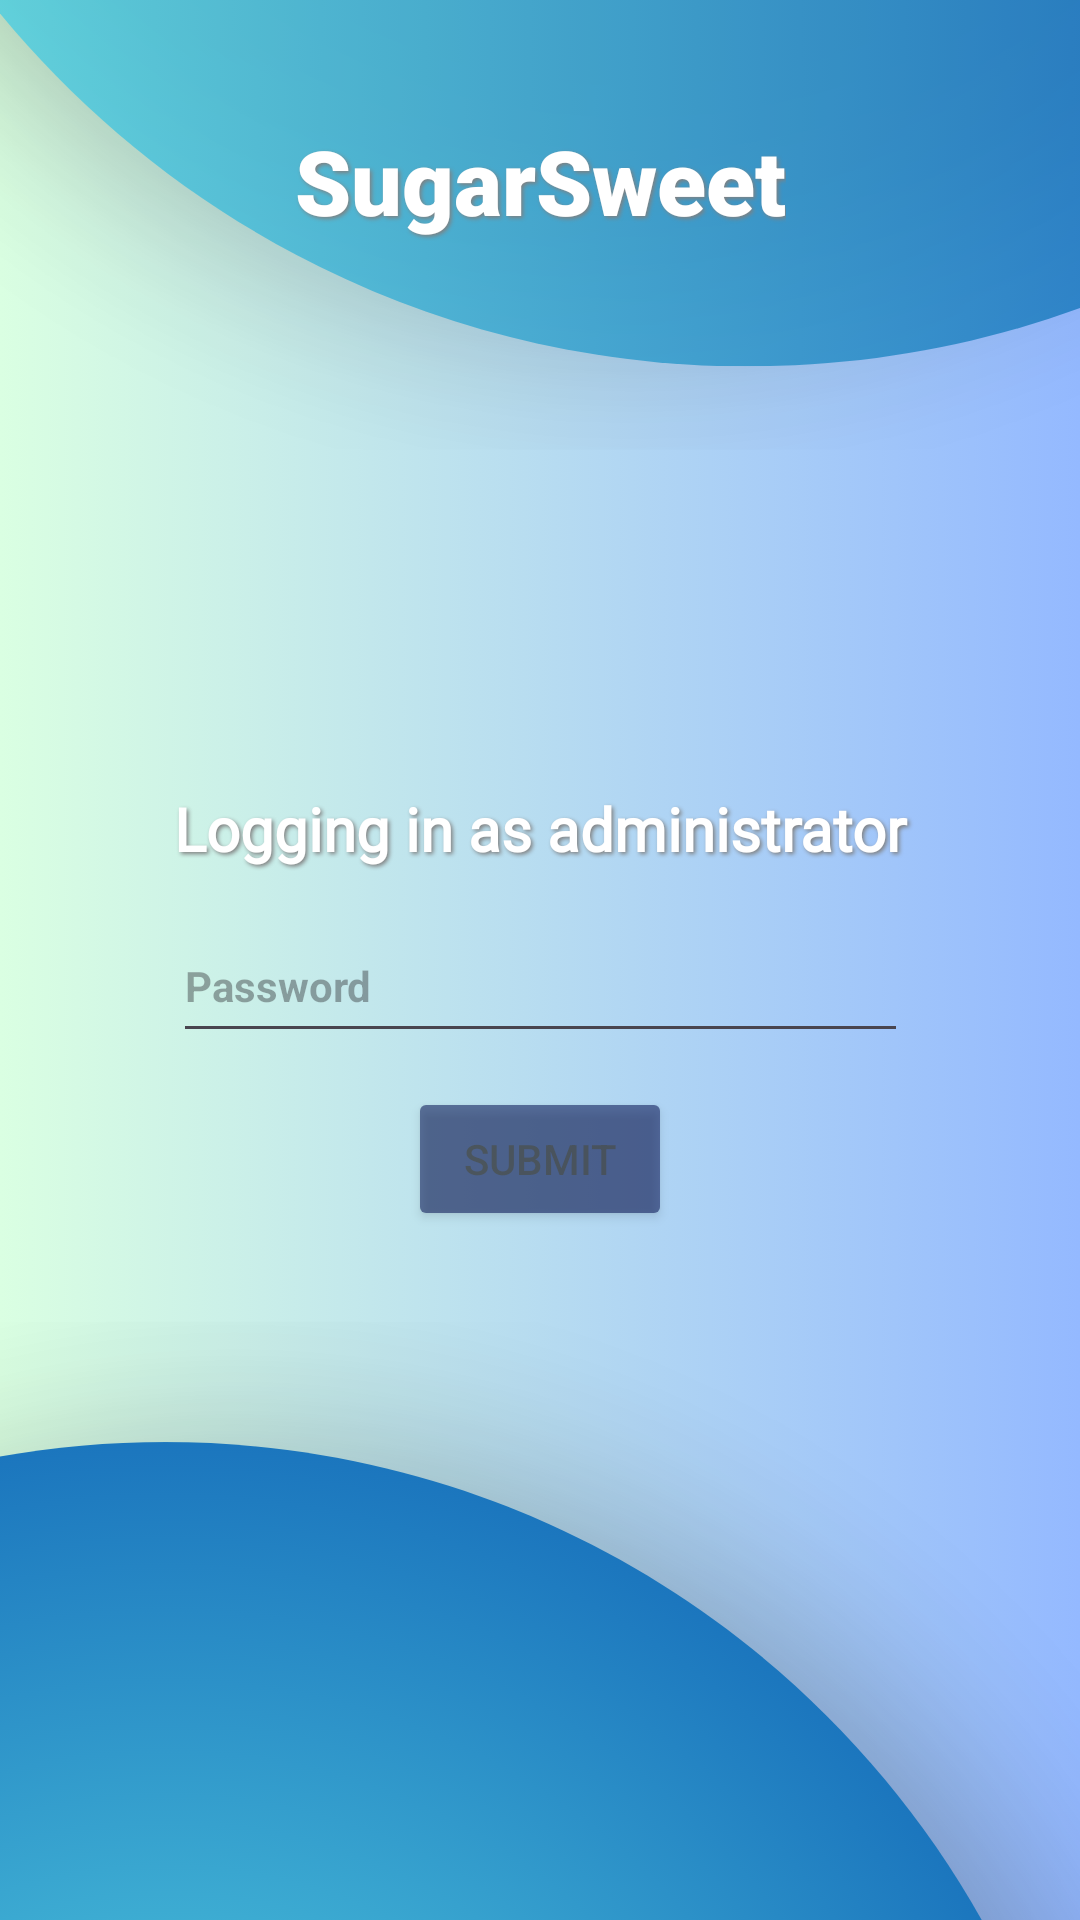

This screen was rendered from an Android layout file. Write that file and the resources it references.
<!-- AndroidManifest.xml: activity theme Theme.SugarSweet -->
<!-- res/layout/activity_administrator_login.xml -->
<?xml version="1.0" encoding="utf-8"?>
<androidx.constraintlayout.widget.ConstraintLayout xmlns:android="http://schemas.android.com/apk/res/android"
    xmlns:app="http://schemas.android.com/apk/res-auto"
    xmlns:tools="http://schemas.android.com/tools"
    android:layout_width="match_parent"
    android:layout_height="match_parent"
    android:accessibilityHeading="false"
    android:background="@drawable/background_image"
    android:fitsSystemWindows="true"
    android:visibility="visible"
    tools:context=".MainActivity"
    tools:visibility="visible">

    <TextView
        android:id="@+id/textView2"
        android:layout_width="wrap_content"
        android:layout_height="wrap_content"
        android:layout_gravity="center"
        android:layout_marginTop="40dp"
        android:fontFamily="sans-serif-black"
        android:shadowColor="#808080"
        android:shadowDx="2"
        android:shadowDy="2"
        android:shadowRadius="3"
        android:text="@string/sugarsweet"
        android:textAlignment="center"
        android:textColor="@android:color/white"
        android:textSize="30sp"
        android:textStyle="bold"
        android:typeface="serif"
        app:layout_constraintBottom_toBottomOf="parent"
        app:layout_constraintEnd_toEndOf="parent"
        app:layout_constraintStart_toStartOf="parent"
        app:layout_constraintTop_toTopOf="parent"
        app:layout_constraintVertical_bias="0.0">

    </TextView>


    <TextView
        android:id="@+id/textView"
        android:layout_width="259dp"
        android:layout_height="55dp"
        android:layout_gravity="center"
        android:fontFamily="@font/adlam_display"
        android:shadowColor="#808080"
        android:shadowDx="2"
        android:shadowDy="2"
        android:shadowRadius="3"
        android:text="@string/login_as_administrator"
        android:textAlignment="center"
        android:textColor="@android:color/white"
        android:textSize="20sp"
        android:textStyle="bold"
        app:layout_constraintBottom_toBottomOf="parent"
        app:layout_constraintEnd_toEndOf="parent"
        app:layout_constraintStart_toStartOf="parent"
        app:layout_constraintTop_toTopOf="parent"
        app:layout_constraintVertical_bias="0.449" />

    <androidx.constraintlayout.widget.Barrier
        android:layout_width="wrap_content"
        android:layout_height="wrap_content"
        app:barrierDirection="left" />

    <EditText
        android:id="@+id/passwordInput"
        android:layout_width="245dp"
        android:layout_height="48dp"
        android:layout_marginTop="-15dp"
        android:ems="10"
        android:fontFamily="sans-serif"
        android:hint="@string/password"
        android:inputType="textPassword"
        android:maxLength="8"
        android:textAlignment="viewStart"
        android:textColor="#D6061254"
        android:textSize="14sp"
        android:textStyle="bold"
        app:layout_constraintEnd_toEndOf="parent"
        app:layout_constraintStart_toStartOf="parent"
        app:layout_constraintTop_toBottomOf="@+id/textView" />

    <Button
        android:id="@+id/submitButton"
        android:layout_width="wrap_content"
        android:layout_height="wrap_content"
        android:alpha="0.65"
        android:backgroundTint="#D6061254"
        android:text="@string/submit"
        app:layout_constraintBottom_toBottomOf="parent"
        app:layout_constraintEnd_toEndOf="parent"
        app:layout_constraintStart_toStartOf="parent"
        app:layout_constraintTop_toBottomOf="@+id/passwordInput"
        app:layout_constraintVertical_bias="0.047" />


</androidx.constraintlayout.widget.ConstraintLayout>
<!-- resources referenced by this layout -->
<resources>
  <!-- drawable background_image: png bitmap (drawable, 358908 bytes) -->
  <string name="login_as_administrator">Logging in as administrator</string>
  <string name="password">Password</string>
  <string name="submit">Submit</string>
  <string name="sugarsweet">SugarSweet</string>
  <style name="Theme.SugarSweet" parent="Base.Theme.SugarSweet" />
  <style name="Base.Theme.SugarSweet" parent="Theme.Material3.DayNight.NoActionBar">
          
          
      </style>
</resources>
